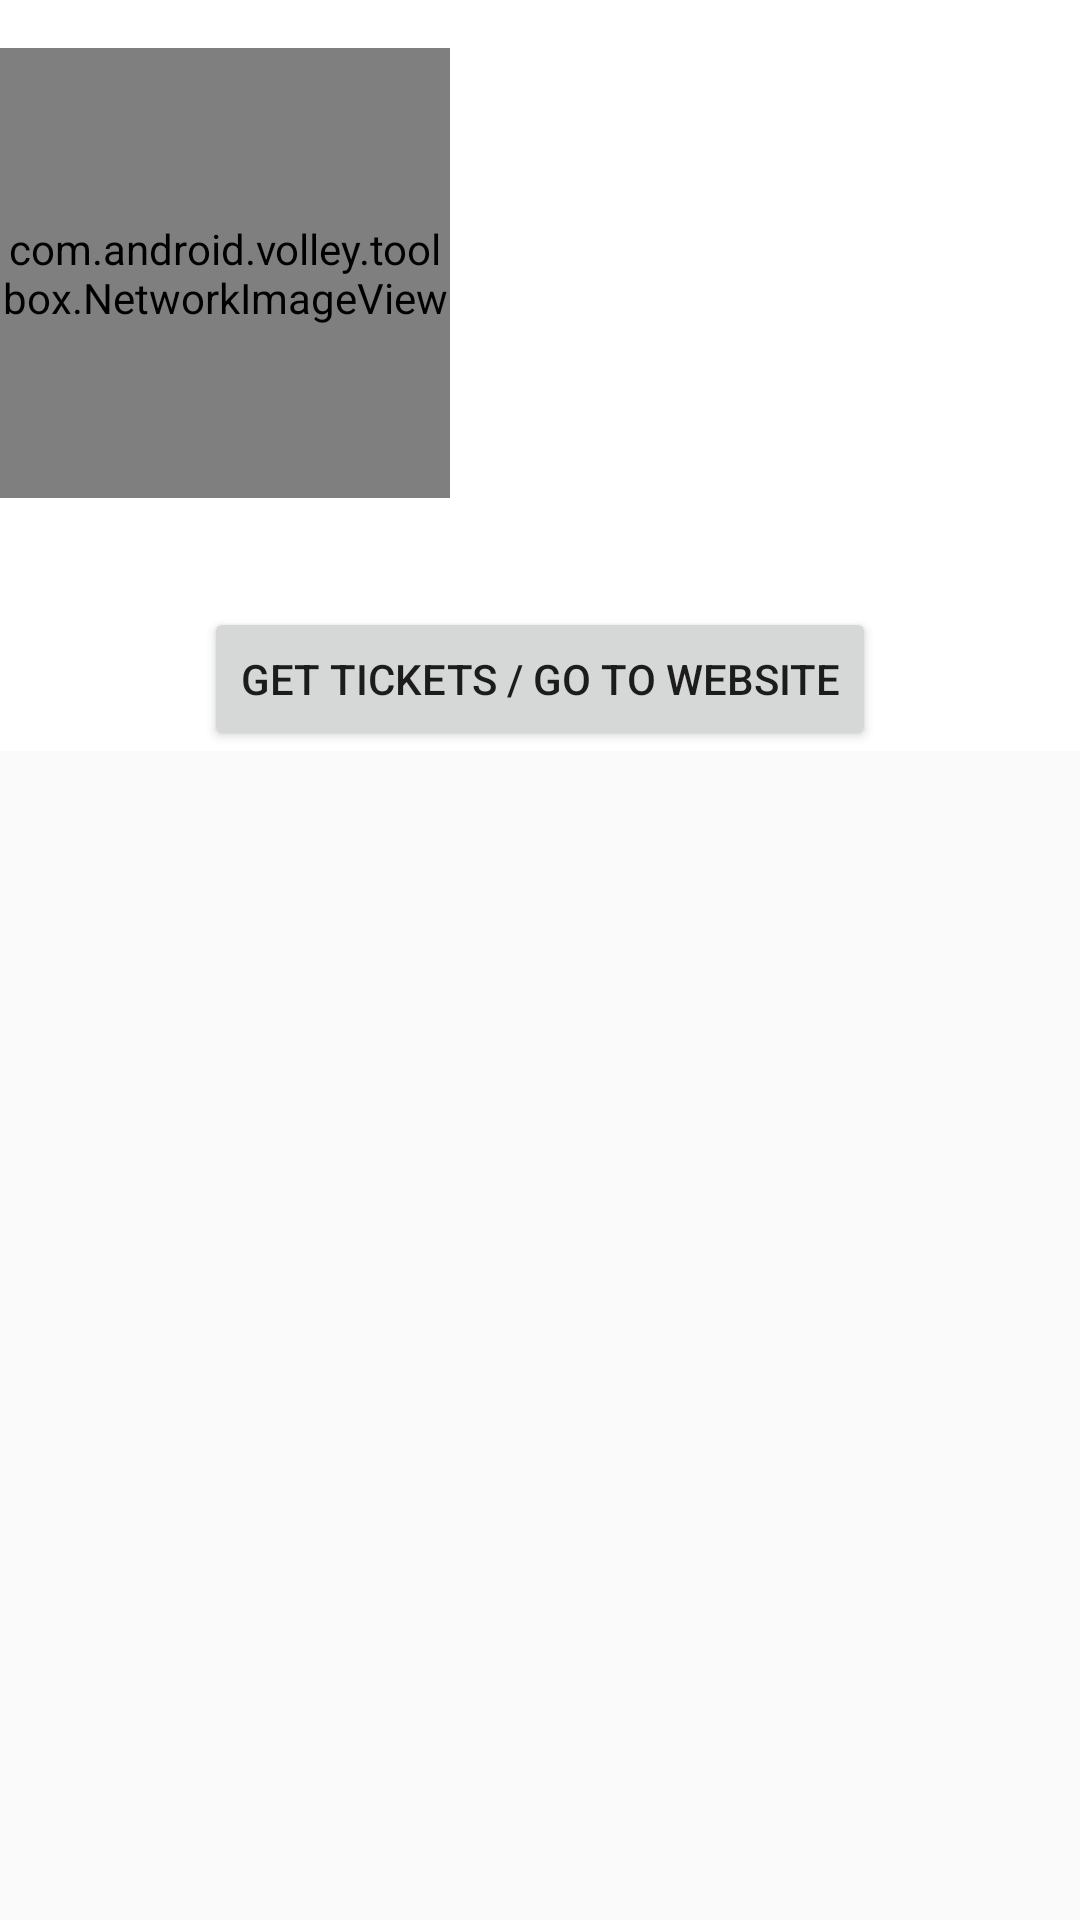

Android layout source for this screen:
<!-- AndroidManifest.xml: application theme AppTheme -->
<!-- res/layout/activity_event_details.xml -->
<?xml version="1.0" encoding="utf-8"?>
<android.support.constraint.ConstraintLayout xmlns:android="http://schemas.android.com/apk/res/android"
    xmlns:app="http://schemas.android.com/apk/res-auto"
    xmlns:tools="http://schemas.android.com/tools"
    android:layout_width="match_parent"
    android:layout_height="match_parent"
    tools:context="fto.ee.swk.freetimeorganizer.EventDetailsActivity"
    tools:layout_editor_absoluteY="25dp">

    <RelativeLayout
        android:layout_width="wrap_content"
        android:layout_height="0dp"
        android:background="@color/colorWhite"
        android:clickable="true"
        android:focusable="true"
        android:scrollIndicators="right"
        android:scrollbarAlwaysDrawHorizontalTrack="true"
        android:scrollbarSize="10dp"
        android:scrollbarStyle="insideOverlay"
        android:scrollbars="horizontal|vertical">

        <com.android.volley.toolbox.NetworkImageView
            android:id="@+id/VolleyImageView1"
            android:layout_width="150dp"
            android:layout_height="150dp"
            android:layout_marginTop="16dp"
            android:clickable="true"
            android:scrollbarAlwaysDrawVerticalTrack="true"
            android:scrollbars="vertical"
            android:src="@mipmap/ic_launcher"
            tools:layout_editor_absoluteX="30dp" />

        <TextView
            android:id="@+id/eventNameTextView1"
            android:layout_width="match_parent"
            android:layout_height="wrap_content"
            android:layout_alignTop="@+id/VolleyImageView1"
            android:layout_toEndOf="@+id/VolleyImageView1"
            android:includeFontPadding="false"
            android:textAppearance="@style/TextAppearance.AppCompat.Caption"
            android:textIsSelectable="true"
            android:layout_toRightOf="@+id/VolleyImageView1" />

        <TextView
            android:id="@+id/eventDateTextView1"
            android:layout_width="match_parent"
            android:layout_height="wrap_content"
            android:layout_below="@+id/eventNameTextView1"
            android:layout_marginTop="10dp"
            android:layout_toEndOf="@+id/VolleyImageView1"
            android:textAppearance="@style/TextAppearance.AppCompat.Caption"
            android:layout_toRightOf="@+id/VolleyImageView1" />

        <TextView
            android:id="@+id/eventTimeTextView1"
            android:layout_width="match_parent"
            android:layout_height="wrap_content"
            android:layout_below="@+id/eventDateTextView1"
            android:layout_marginTop="10dp"
            android:textAppearance="@style/TextAppearance.AppCompat.Caption" />

        <TextView
            android:id="@+id/eventCityTextView1"
            android:layout_width="match_parent"
            android:layout_height="wrap_content"
            android:layout_below="@+id/eventTimeTextView1"
            android:layout_marginTop="10dp"
            android:layout_toEndOf="@+id/VolleyImageView1"
            android:textAppearance="@style/TextAppearance.AppCompat.Caption"
            android:layout_toRightOf="@+id/VolleyImageView1" />

        <TextView
            android:id="@+id/eventDescriptionTextView1"
            android:layout_width="match_parent"
            android:layout_height="wrap_content"
            android:layout_below="@+id/VolleyImageView1"
            android:layout_centerHorizontal="true"
            android:layout_marginLeft="10dp"
            android:layout_marginRight="10dp"
            android:layout_marginTop="10dp"
            android:textAppearance="@style/TextAppearance.AppCompat.Caption" />

        <Button
            android:id="@+id/button2"
            android:layout_width="wrap_content"
            android:layout_height="wrap_content"
            android:layout_below="@+id/eventDescriptionTextView1"
            android:layout_centerHorizontal="true"
            android:layout_marginTop="10dp"
            android:text="Get Tickets / GO TO WEBSITE" />

    </RelativeLayout>

</android.support.constraint.ConstraintLayout>
<!-- resources referenced by this layout -->
<resources>
  <color name="colorWhite">#ffffff</color>
  <style name="AppTheme" parent="Theme.AppCompat.Light.NoActionBar">
          <item name="colorPrimary">@color/colorRed</item>
          <item name="colorPrimaryDark">#000000</item>
          <item name="colorAccent">#FF4081</item>
      </style>
  <color name="colorRed">#e15a58</color>
</resources>
